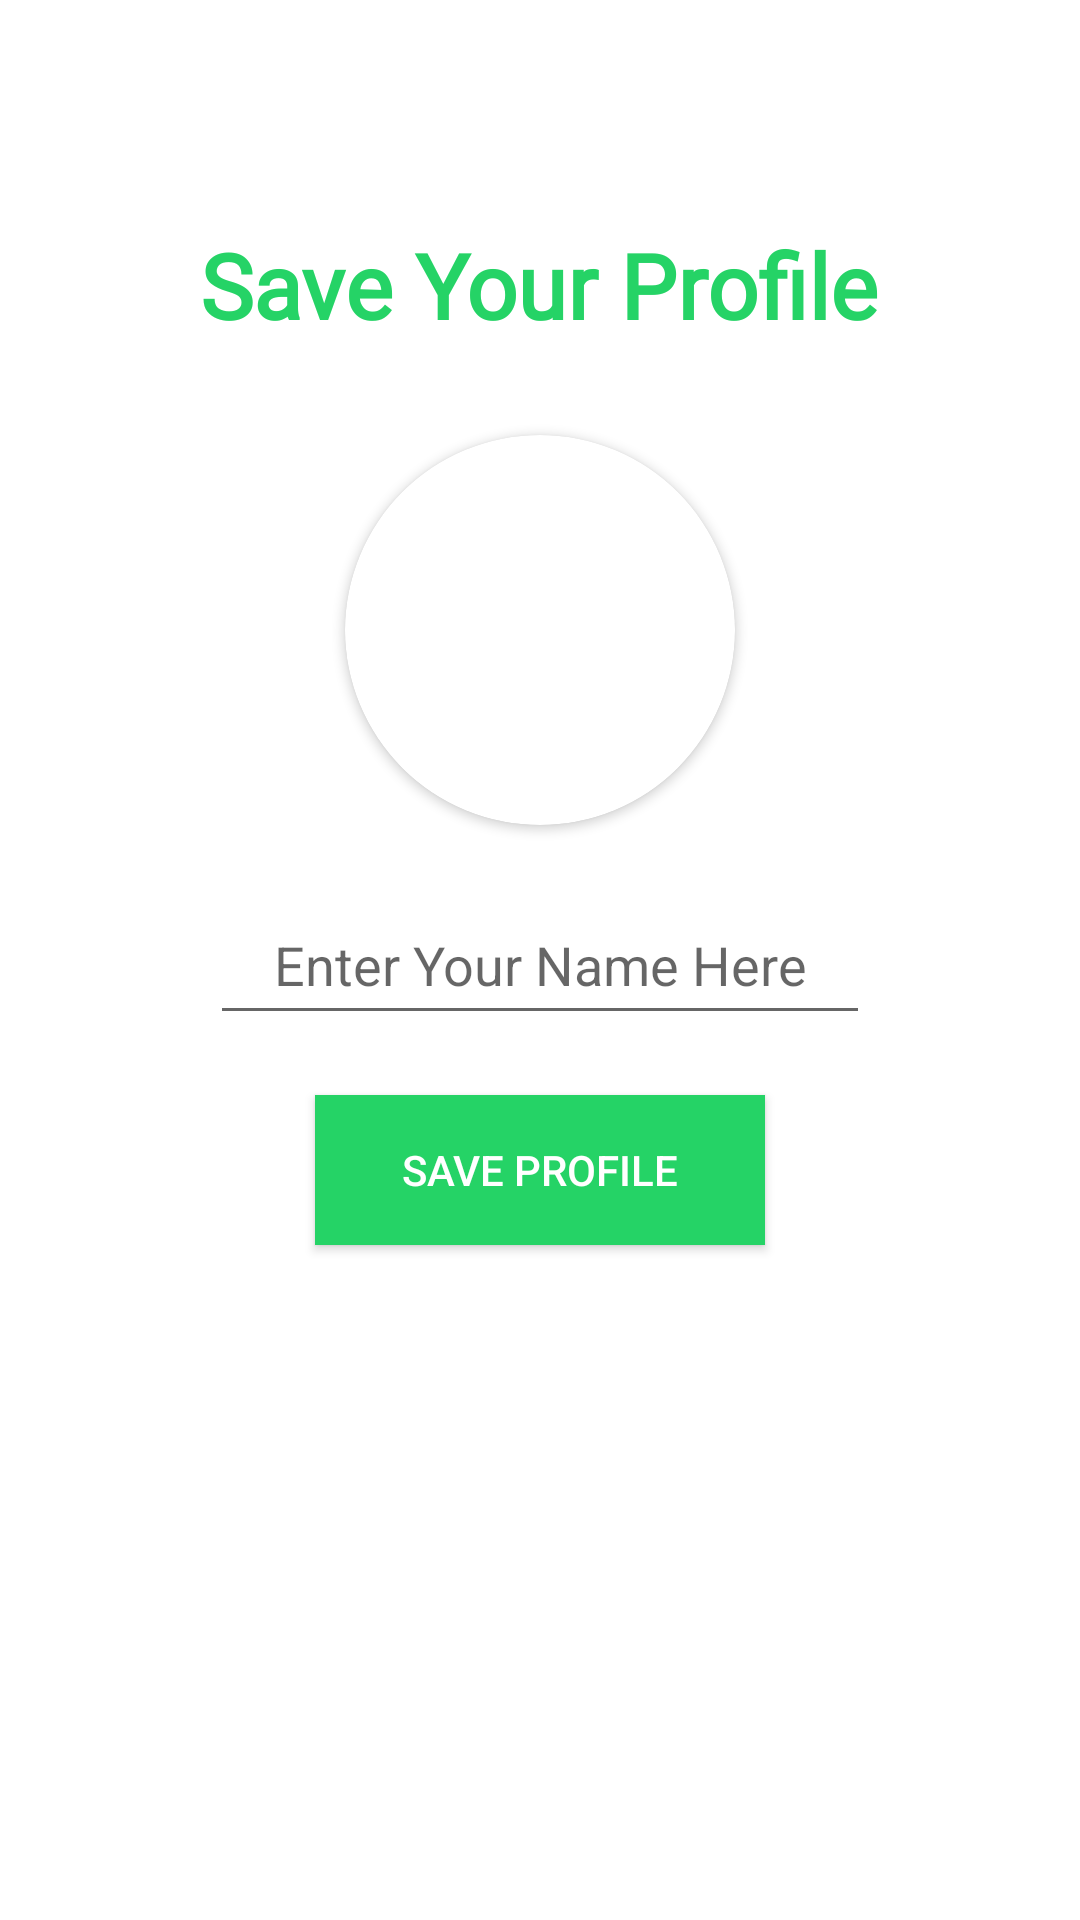

This screen was rendered from an Android layout file. Write that file and the resources it references.
<!-- AndroidManifest.xml: application theme AppTheme -->
<!-- res/layout/activity_set_profile.xml -->
<?xml version="1.0" encoding="utf-8"?>
<RelativeLayout xmlns:android="http://schemas.android.com/apk/res/android"
    xmlns:app="http://schemas.android.com/apk/res-auto"
    xmlns:tools="http://schemas.android.com/tools"
    android:layout_width="match_parent"
    android:layout_height="match_parent"
    android:background="@color/white"
    tools:context=".SetProfileActivity">

    <TextView
        android:layout_width="wrap_content"
        android:layout_height="wrap_content"
        android:layout_above="@+id/getuserimage"
        android:layout_centerHorizontal="true"
        android:layout_marginBottom="30dp"
        android:text="Save Your Profile"
        android:fontFamily="@font/raleway"
        android:textColor="#25d366"
        android:textSize="30sp"
        android:textStyle="bold">

    </TextView>



    <androidx.cardview.widget.CardView
        android:layout_width="130dp"
        android:layout_height="130dp"
        android:layout_above="@+id/getusername"
        android:layout_marginBottom="20dp"
        android:layout_marginLeft="80dp"
        android:id="@+id/getuserimage"
        android:layout_centerHorizontal="true"
        app:cardCornerRadius="130dp">


        <ImageView
            android:layout_width="match_parent"
            android:layout_height="match_parent"
            android:src="@drawable/logo"
            android:id="@+id/getuserimageinimageview"
            android:scaleType="centerCrop">

        </ImageView>



    </androidx.cardview.widget.CardView>


    <EditText
        android:layout_width="match_parent"
        android:layout_height="50dp"
        android:inputType="textCapWords"
        android:hint="Enter Your Name Here"
        android:layout_centerInParent="true"
        android:id="@+id/getusername"
        android:gravity="center"
        android:layout_marginLeft="70dp"
        android:layout_marginRight="70dp"
        >

    </EditText>

    <android.widget.Button
        android:layout_width="150dp"
        android:layout_height="50dp"
        android:layout_below="@id/getusername"
        android:id="@+id/saveProfile"
        android:layout_centerHorizontal="true"
        android:textColor="@color/white"

        android:text="Save Profile"
        android:layout_marginTop="20dp"

        android:background="#25d366">

    </android.widget.Button>


    <ProgressBar
        android:layout_width="wrap_content"
        android:layout_height="wrap_content"
        android:layout_centerHorizontal="true"
        android:layout_below="@id/saveProfile"
        android:id="@+id/progressbarofsetProfile"
        android:visibility="invisible"
        android:layout_marginTop="30dp">

    </ProgressBar>

</RelativeLayout>
<!-- resources referenced by this layout -->
<resources>
  <color name="white">#FFFFFFFF</color>
  <style name="AppTheme" parent="Theme.AppCompat.Light.DarkActionBar">
          
          <item name="colorPrimary">@color/colorPrimary</item>
          <item name="colorPrimaryDark">@color/colorPrimaryDark</item>
          <item name="colorAccent">@color/colorAccent</item>
      </style>
  <color name="colorPrimary">#6200EE</color>
  <color name="colorPrimaryDark">#3700B3</color>
  <color name="colorAccent">#03DAC5</color>
</resources>
